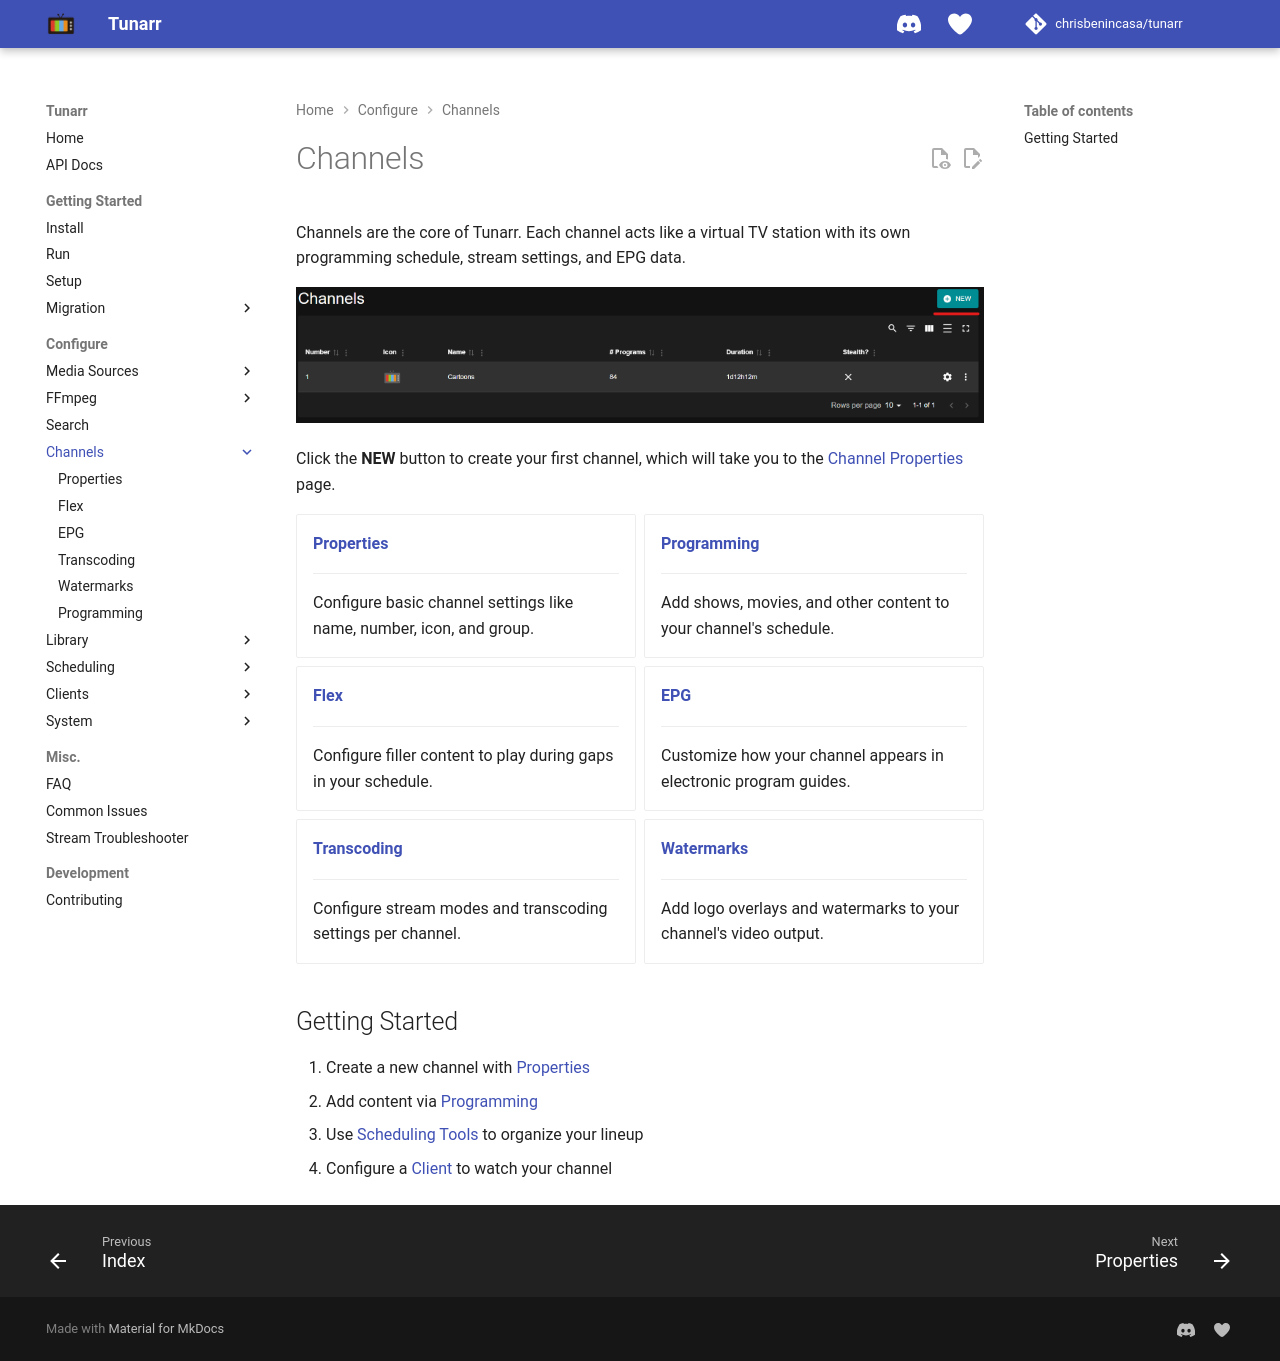

repository: TacoRocket/tunarr · page: configure/channels/index.html · generator: mkdocs

# Channels

Channels are the core of Tunarr. Each channel acts like a virtual TV station with its own programming schedule, stream settings, and EPG data.

![Creating a new channel](../../assets/channels-new.png)

Click the **NEW** button to create your first channel, which will take you to the [Channel Properties](properties.md) page.

<div class="grid cards" markdown>

-   **[Properties](properties.md)**

    ---

    Configure basic channel settings like name, number, icon, and group.

-   **[Programming](programming.md)**

    ---

    Add shows, movies, and other content to your channel's schedule.

-   **[Flex](flex.md)**

    ---

    Configure filler content to play during gaps in your schedule.

-   **[EPG](epg.md)**

    ---

    Customize how your channel appears in electronic program guides.

-   **[Transcoding](transcoding.md)**

    ---

    Configure stream modes and transcoding settings per channel.

-   **[Watermarks](watermarks.md)**

    ---

    Add logo overlays and watermarks to your channel's video output.

</div>

## Bulk Actions

In table view, the Channels page lets you select several channels with the row checkboxes. The selection bar above the table then shows bulk actions, including:

- **Assign fillers**: Add or replace [filler lists](/configure/library/filler#bulk-filler-assignment) across all selected channels in one operation.

## Getting Started

1. Create a new channel with [Properties](properties.md)
2. Add content via [Programming](programming.md)
3. Use [Scheduling Tools](../scheduling/index.md) to organize your lineup
4. Configure a [Client](../clients/index.md) to watch your channel
